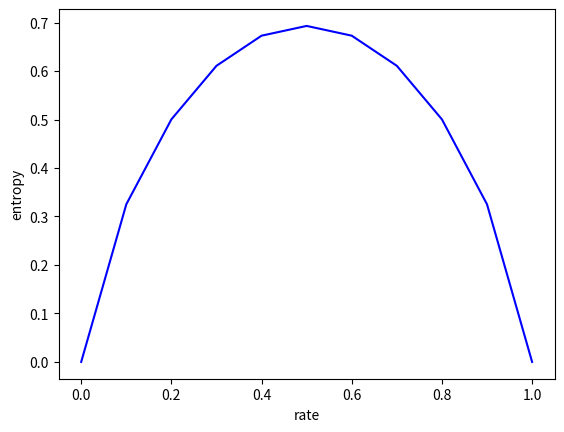

Recreate this plot in Python.
import matplotlib.pyplot as plt
import math

x_list = [i * 0.1 for i in range(1, 10)]

def entropy_calculator(rate):
	entropy_value = 0
	entropy_value += rate * math.log(rate)
	entropy_value += (1 - rate) * math.log(1 - rate)

	return -entropy_value

entropy_list = [entropy_calculator(rate) for rate in x_list]
x_list.insert(0, 0)
x_list.append(1)
entropy_list.insert(0, 0)
entropy_list.append(0)

plt.plot(x_list, entropy_list, c='blue')
plt.xlabel('rate')
plt.ylabel('entropy')
plt.show()